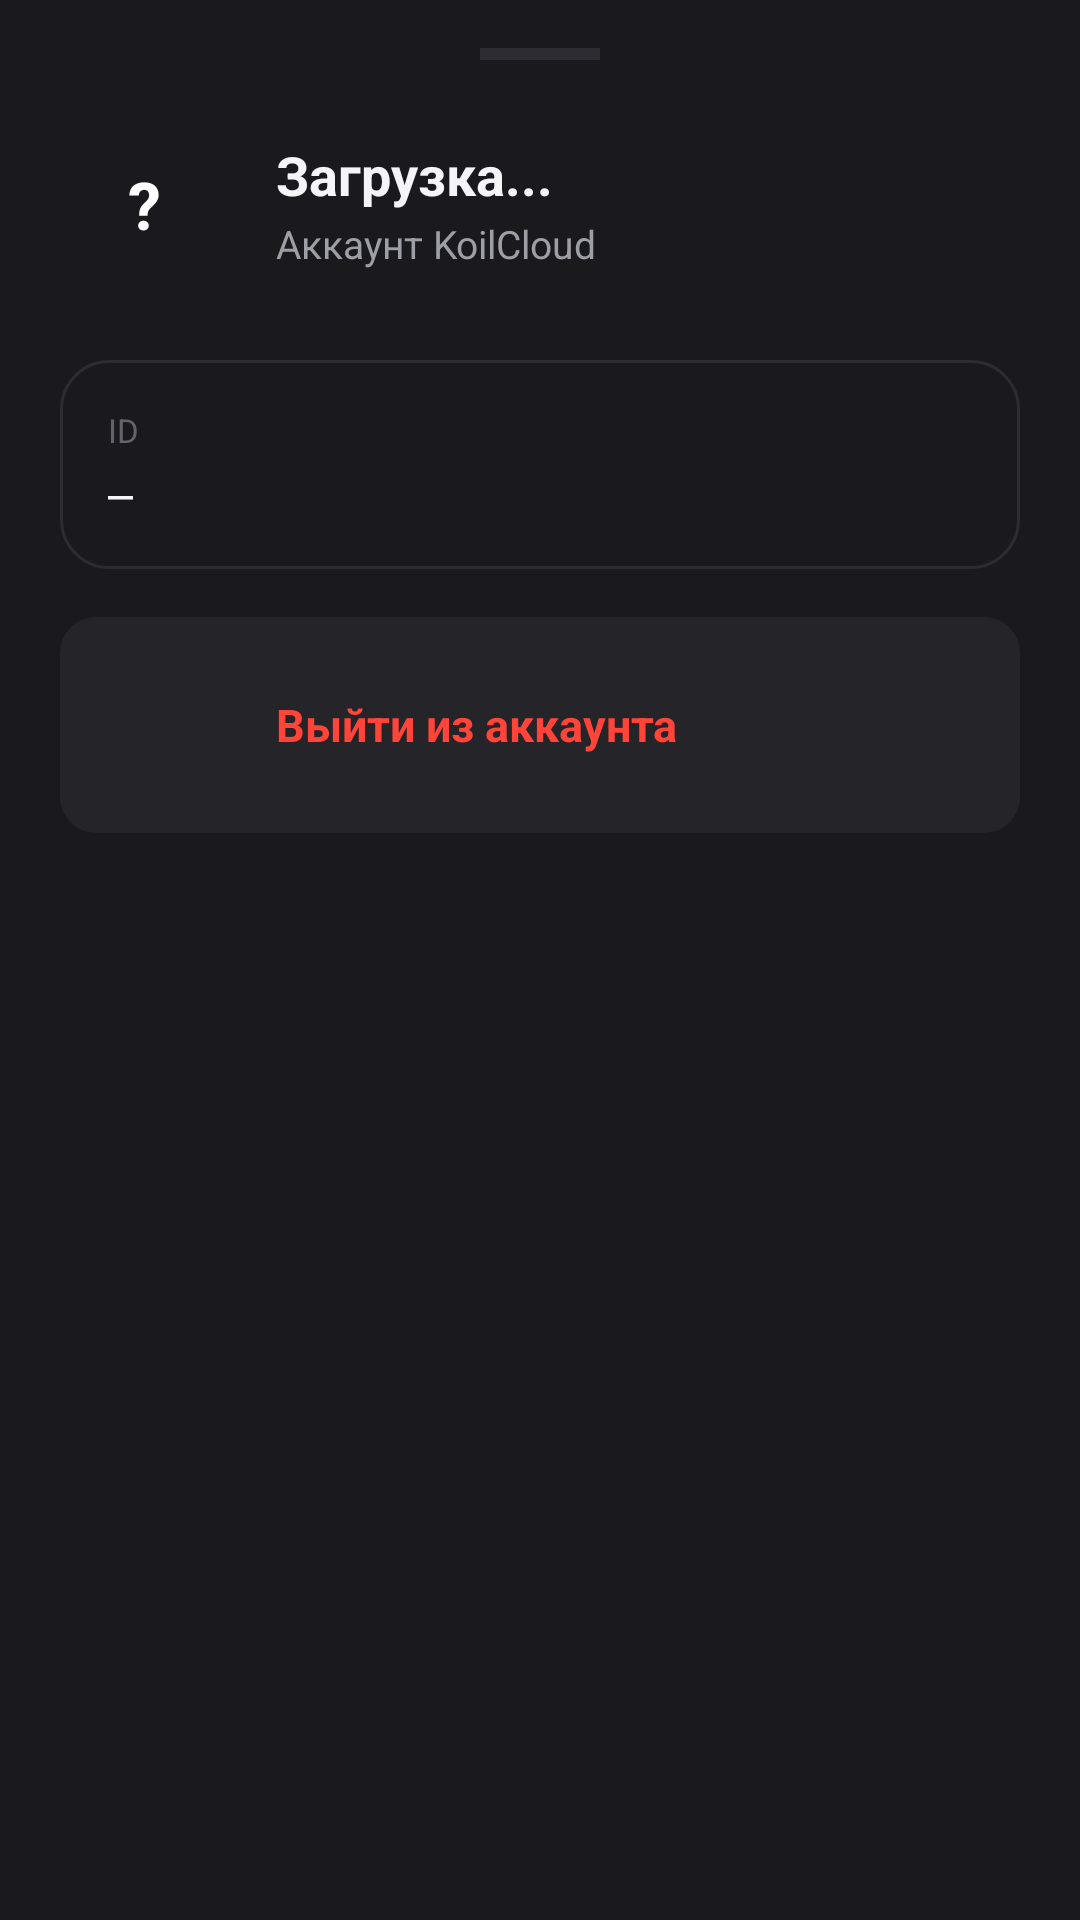

Android layout source for this screen:
<!-- AndroidManifest.xml: application theme Theme.KoilCloud -->
<!-- res/layout/sheet_profile.xml -->
<?xml version="1.0" encoding="utf-8"?>
<LinearLayout xmlns:android="http://schemas.android.com/apk/res/android"
    xmlns:app="http://schemas.android.com/apk/res-auto"
    android:layout_width="match_parent"
    android:layout_height="wrap_content"
    android:orientation="vertical"
    android:background="@color/surface"
    android:paddingHorizontal="20dp"
    android:paddingTop="16dp"
    android:paddingBottom="24dp">

    <View
        android:layout_width="40dp"
        android:layout_height="4dp"
        android:layout_gravity="center_horizontal"
        android:layout_marginBottom="20dp"
        android:background="@color/border" />

    
    <LinearLayout
        android:layout_width="match_parent"
        android:layout_height="wrap_content"
        android:orientation="horizontal"
        android:gravity="center_vertical"
        android:layout_marginBottom="24dp">

        <TextView
            android:id="@+id/profileAvatar"
            android:layout_width="56dp"
            android:layout_height="56dp"
            android:background="@drawable/bg_avatar"
            android:gravity="center"
            android:text="?"
            android:textColor="#FFFFFF"
            android:textSize="22sp"
            android:textStyle="bold" />

        <LinearLayout
            android:layout_width="0dp"
            android:layout_height="wrap_content"
            android:layout_weight="1"
            android:layout_marginStart="16dp"
            android:orientation="vertical">

            <TextView
                android:id="@+id/profileLogin"
                android:layout_width="wrap_content"
                android:layout_height="wrap_content"
                android:text="Загрузка..."
                android:textColor="@color/text_primary"
                android:textSize="18sp"
                android:textStyle="bold" />

            <TextView
                android:id="@+id/profileSubtitle"
                android:layout_width="wrap_content"
                android:layout_height="wrap_content"
                android:layout_marginTop="2dp"
                android:text="Аккаунт KoilCloud"
                android:textColor="@color/text_secondary"
                android:textSize="13sp" />
        </LinearLayout>
    </LinearLayout>

    
    <LinearLayout
        android:layout_width="match_parent"
        android:layout_height="wrap_content"
        android:orientation="vertical"
        android:background="@drawable/bg_card"
        android:padding="16dp"
        android:layout_marginBottom="16dp">

        <TextView
            android:id="@+id/profileIdLabel"
            android:layout_width="wrap_content"
            android:layout_height="wrap_content"
            android:text="ID"
            android:textColor="@color/text_tertiary"
            android:textSize="11sp"
            android:textAllCaps="true" />

        <TextView
            android:id="@+id/profileId"
            android:layout_width="match_parent"
            android:layout_height="wrap_content"
            android:layout_marginTop="4dp"
            android:text="—"
            android:textColor="@color/text_primary"
            android:textSize="14sp"
            android:fontFamily="monospace" />
    </LinearLayout>

    
    <LinearLayout
        android:id="@+id/profileLogout"
        android:layout_width="match_parent"
        android:layout_height="wrap_content"
        android:orientation="horizontal"
        android:gravity="center_vertical"
        android:background="@drawable/bg_sheet_item"
        android:padding="16dp"
        android:clickable="true"
        android:focusable="true"
        android:foreground="?attr/selectableItemBackground">

        <ImageView
            android:layout_width="40dp"
            android:layout_height="40dp"
            android:background="@drawable/bg_icon"
            android:padding="8dp"
            android:src="@drawable/ic_logout"
            app:tint="@color/danger" />

        <TextView
            android:layout_width="wrap_content"
            android:layout_height="wrap_content"
            android:layout_marginStart="16dp"
            android:text="Выйти из аккаунта"
            android:textColor="@color/danger"
            android:textSize="15sp"
            android:textStyle="bold" />
    </LinearLayout>

</LinearLayout>
<!-- resources referenced by this layout -->
<resources>
  <color name="border">#2C2C32</color>
  <color name="danger">#FF453A</color>
  <color name="surface">#1A1A1E</color>
  <color name="text_primary">#F5F5F7</color>
  <color name="text_secondary">#9E9EA7</color>
  <color name="text_tertiary">#63636B</color>
  <!-- drawable bg_card (drawable) -->
  <?xml version="1.0" encoding="utf-8"?>
  <shape xmlns:android="http://schemas.android.com/apk/res/android">
      <solid android:color="@color/surface" />
      <corners android:radius="16dp" />
      <stroke android:width="1dp" android:color="@color/border" />
  </shape>
  <!-- drawable bg_icon (drawable) -->
  <?xml version="1.0" encoding="utf-8"?>
  <shape xmlns:android="http://schemas.android.com/apk/res/android">
      <solid android:color="@color/surface_elevated" />
      <corners android:radius="8dp" />
  </shape>
  <!-- drawable bg_sheet_item (drawable) -->
  <?xml version="1.0" encoding="utf-8"?>
  <shape xmlns:android="http://schemas.android.com/apk/res/android">
      <solid android:color="@color/surface_elevated" />
      <corners android:radius="12dp" />
  </shape>
  <style name="Theme.KoilCloud" parent="Theme.MaterialComponents.DayNight.NoActionBar">
          <item name="android:statusBarColor">@color/bg</item>
          <item name="android:navigationBarColor">@color/bg</item>
          <item name="android:windowBackground">@color/bg</item>
          <item name="android:windowLightStatusBar">false</item>
      </style>
  <color name="surface_elevated">#242429</color>
  <color name="bg">#0D0D0F</color>
</resources>
